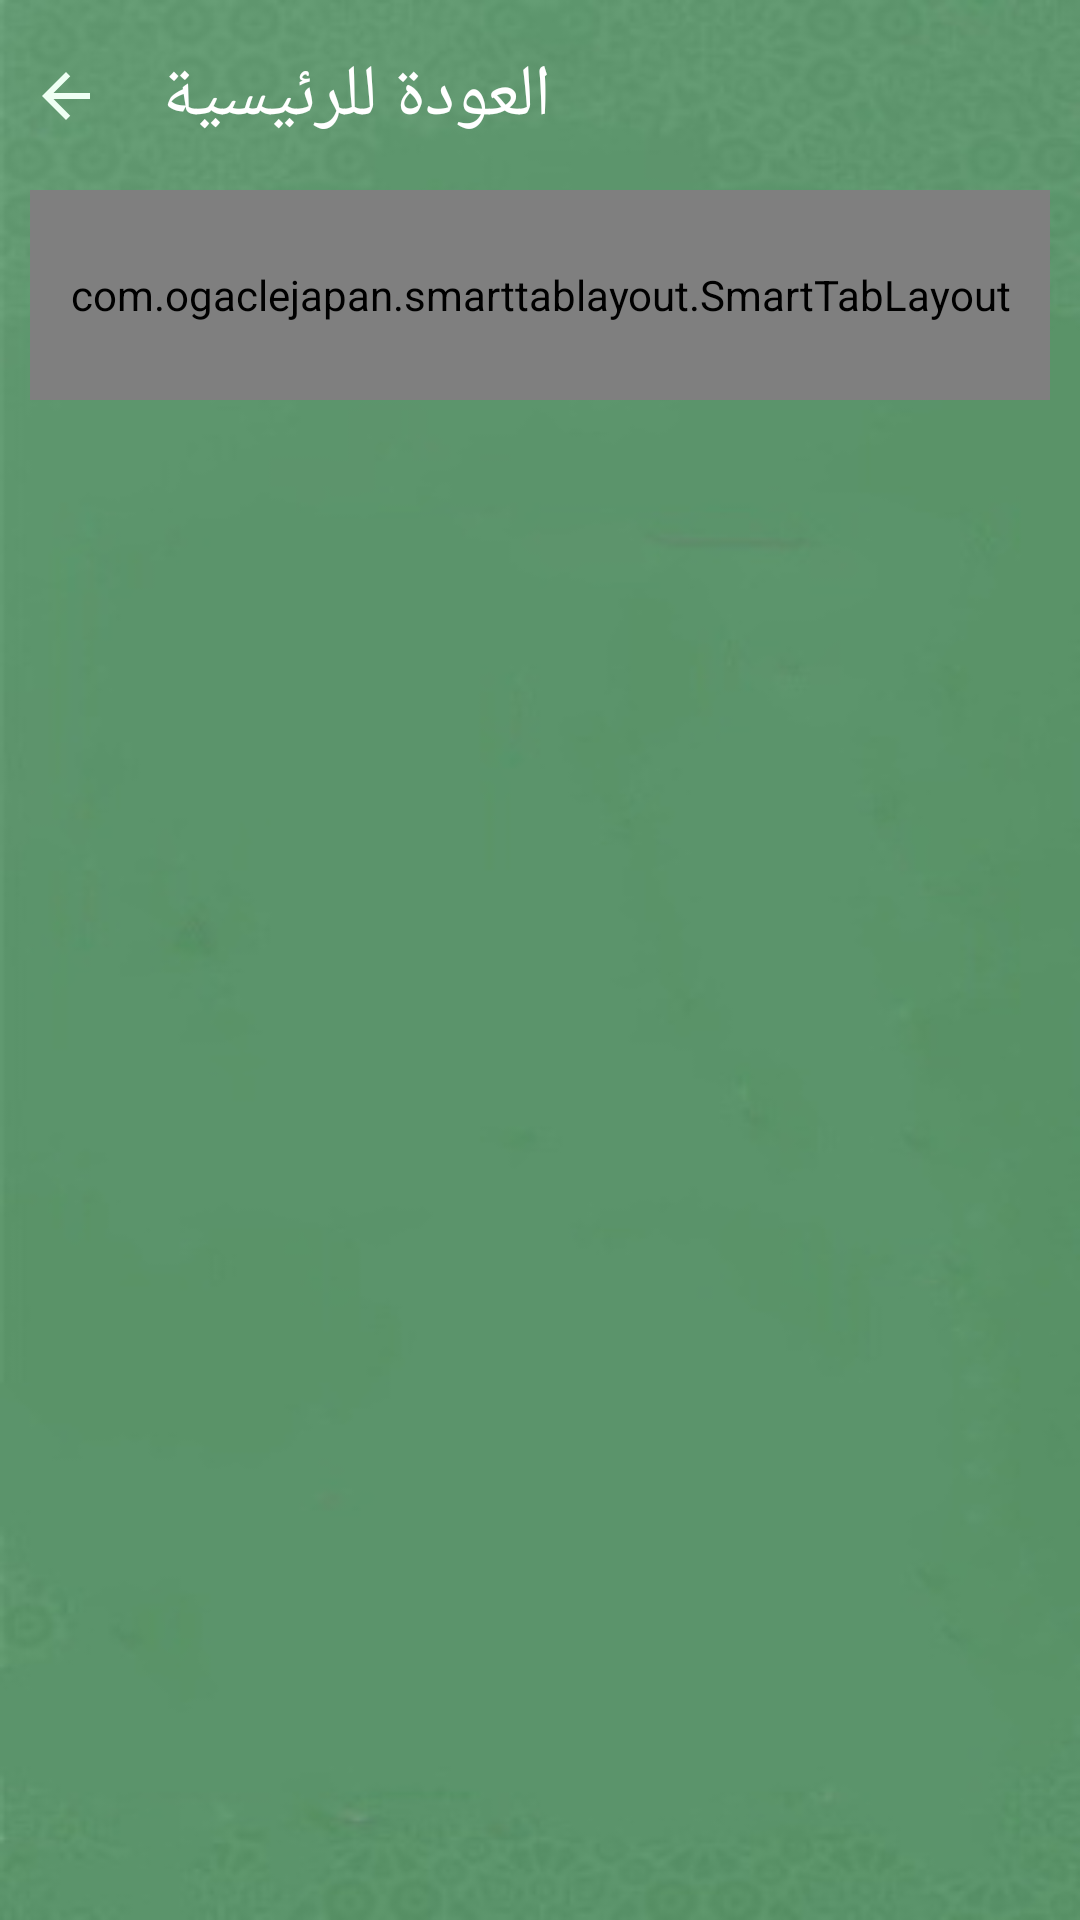

Reconstruct the res/layout file that produces this screen, plus the resources it refers to.
<!-- AndroidManifest.xml: application theme AppTheme -->
<!-- res/layout/activity_qabla_w_sebha_switch.xml -->
<?xml version="1.0" encoding="utf-8"?>
<layout xmlns:android="http://schemas.android.com/apk/res/android"
    xmlns:app="http://schemas.android.com/apk/res-auto">
    <data>

    </data>
    <LinearLayout
        android:orientation="vertical"
        android:layout_width="match_parent"
        android:layout_height="match_parent"
        android:background="@drawable/background_app">

        <androidx.constraintlayout.widget.ConstraintLayout
            android:layout_width="wrap_content"
            android:layout_height="wrap_content"
            android:layout_marginBottom="5dp">

            <ImageView
                android:id="@+id/activity_radio_back"
                android:layout_width="24dp"
                android:layout_height="24dp"
                android:layout_marginTop="20dp"
                android:layout_marginStart="10dp"
                android:src="@drawable/ic_arrow_back"
                app:layout_constraintStart_toStartOf="parent"
                app:layout_constraintTop_toTopOf="parent" />

            <TextView
                android:id="@+id/radio_activtiy_header_page"
                android:layout_width="wrap_content"
                android:layout_height="wrap_content"
                android:layout_marginTop="20dp"
                android:layout_marginStart="20dp"
                android:fontFamily="@font/arbfonts_amin"
                android:text="@string/labal_radio_activtiy_header_page"
                android:textColor="@color/colorWhite"
                android:textSize="24sp"
                app:layout_constraintBottom_toBottomOf="@+id/activity_radio_back"
                app:layout_constraintStart_toEndOf="@+id/activity_radio_back"
                app:layout_constraintTop_toTopOf="parent" />
        </androidx.constraintlayout.widget.ConstraintLayout>

        <com.ogaclejapan.smarttablayout.SmartTabLayout
            android:id="@+id/viewpagertab"
            android:layout_width="match_parent"
            android:layout_height="70dp"
            android:layout_margin="10dp"
            app:stl_clickable="true"
            app:stl_defaultTabBackground="?attr/selectableItemBackground"
            app:stl_defaultTabTextAllCaps="false"
            app:stl_defaultTabTextColor="@drawable/tab_layout_selector_color"
            app:stl_defaultTabTextHorizontalPadding="16dp"
            app:stl_defaultTabTextMinWidth="0dp"
            app:stl_defaultTabTextSize="16sp"
            app:stl_distributeEvenly="true"
            app:stl_dividerColor="@color/colorWhite"
            app:stl_dividerThickness="1dp"
            app:stl_drawDecorationAfterTab="false"
            app:stl_indicatorAlwaysInCenter="false"
            app:stl_indicatorColor="@color/colorGreen"
            app:stl_indicatorCornerRadius="2dp"
            app:stl_indicatorGravity="bottom"
            app:stl_indicatorInFront="false"
            app:stl_indicatorInterpolation="smart"
            app:stl_indicatorThickness="4dp"
            app:stl_indicatorWidth="auto"
            app:stl_indicatorWithoutPadding="false"
            app:stl_overlineColor="@color/colorWhite"
            app:stl_overlineThickness="0dp"
            app:stl_titleOffset="auto_center"
            app:stl_underlineColor="@color/colorWhite"

            app:stl_underlineThickness="1dp"
            />

        <androidx.viewpager.widget.ViewPager
            android:id="@+id/view_pager_authentication"
            android:layout_width="match_parent"
            android:layout_height="match_parent" />



    </LinearLayout>
</layout>
<!-- resources referenced by this layout -->
<resources>
  <color name="colorGreen">#073E0E</color>
  <color name="colorWhite">#FFFFFF</color>
  <!-- drawable background_app: jpg bitmap (drawable, 14916 bytes) -->
  <!-- drawable ic_arrow_back (drawable) -->
  <vector android:height="24dp" android:tint="#EFFFF4"
      android:viewportHeight="24" android:viewportWidth="24"
      android:width="24dp" xmlns:android="http://schemas.android.com/apk/res/android">
      <path android:fillColor="@android:color/white" android:pathData="M20,11H7.83l5.59,-5.59L12,4l-8,8 8,8 1.41,-1.41L7.83,13H20v-2z"/>
  </vector>
  <!-- drawable tab_layout_selector_color (drawable) -->
  <?xml version="1.0" encoding="utf-8"?>
  <selector xmlns:android="http://schemas.android.com/apk/res/android">
      <item android:color="@color/colorGreen" android:state_selected="true"/>
      <item android:color="@color/colorWhite" android:state_selected="false"/>
  </selector>
  <string name="labal_radio_activtiy_header_page">العودة للرئيسية</string>
      ////soura_content_activtiy
  <style name="AppTheme" parent="Theme.MaterialComponents.Light.NoActionBar">
          
          <item name="colorPrimary">@color/colorPrimary</item>
          <item name="colorPrimaryDark">@color/colorPrimaryDark</item>
          <item name="colorAccent">@color/colorAccent</item>
  
  
          <item name="android:statusBarColor" tools:targetApi="l">?attr/colorPrimary</item>
          <item name="android:forceDarkAllowed" tools:targetApi="q">false</item>
  
  
      </style>
  <color name="colorPrimary">#6200EE</color>
  <color name="colorPrimaryDark">#073E0E</color>
  <color name="colorAccent">#073E0E</color>
</resources>
